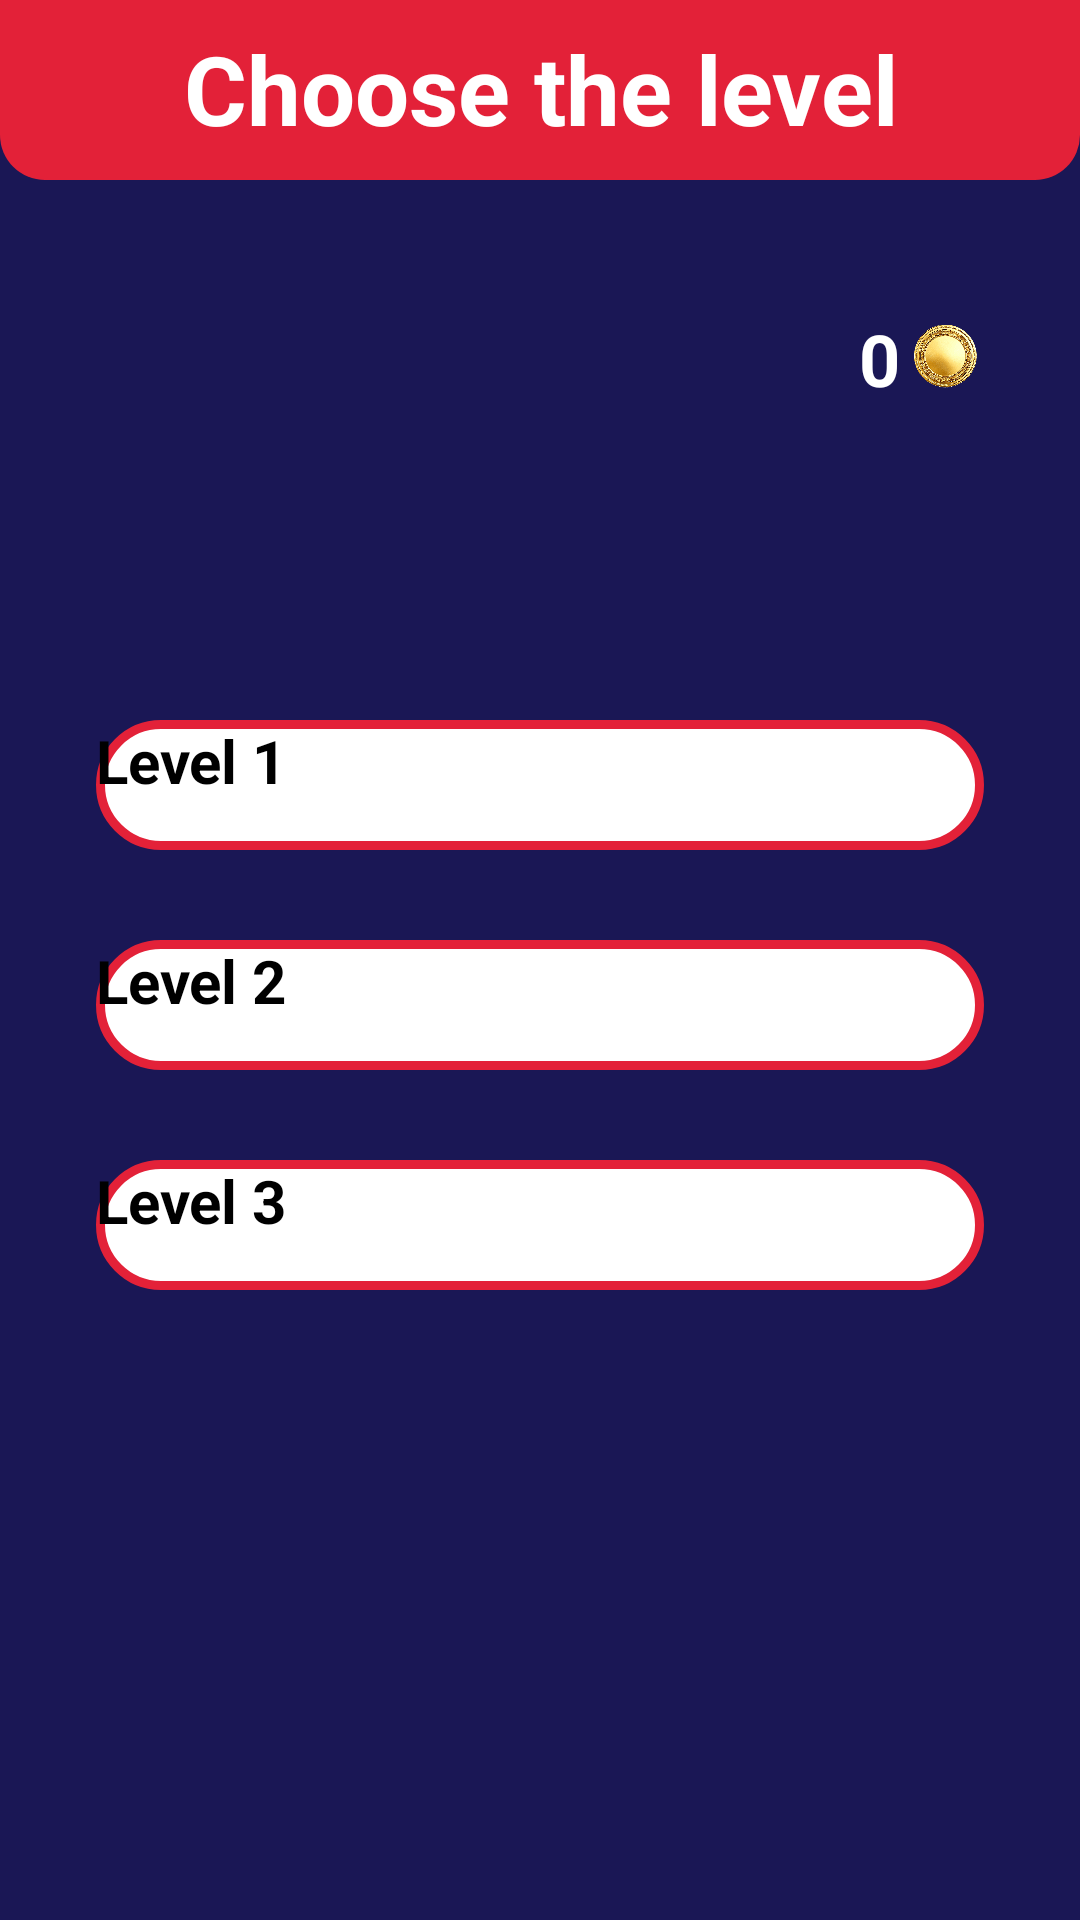

Produce the Android XML layout that renders to this screen, including the resource entries it uses.
<!-- AndroidManifest.xml: application theme Theme.WordsGame -->
<!-- res/layout/activity_choose_level.xml -->
<?xml version="1.0" encoding="utf-8"?>
<androidx.constraintlayout.widget.ConstraintLayout xmlns:android="http://schemas.android.com/apk/res/android"
    xmlns:app="http://schemas.android.com/apk/res-auto"
    xmlns:tools="http://schemas.android.com/tools"
    android:layout_width="match_parent"
    android:layout_height="match_parent"
    tools:context=".choose_level"
    android:background="@color/dark_blue">

    <LinearLayout
        android:id="@+id/level_choose"
        android:layout_width="match_parent"
        android:layout_height="60dp"
        app:layout_constraintEnd_toEndOf="parent"
        app:layout_constraintStart_toStartOf="parent"
        app:layout_constraintTop_toTopOf="parent"
        android:background="@drawable/level_red_bcg"
        >
        <TextView
            android:layout_width="match_parent"
            android:layout_height="wrap_content"
            android:text="Choose the level"
            android:textStyle="bold"
            android:layout_marginTop="8dp"
            android:textSize="32dp"
            android:textColor="@color/white"
            android:textAlignment="center"
            app:layout_constraintBottom_toBottomOf="parent"
            app:layout_constraintEnd_toEndOf="parent"
            app:layout_constraintStart_toStartOf="parent"
            app:layout_constraintTop_toTopOf="parent" />
    </LinearLayout>

    <LinearLayout
        android:layout_width="match_parent"
        android:layout_height="wrap_content"
        android:layout_marginTop="10dp"
        android:layout_marginEnd="30dp"
        android:layout_marginBottom="30dp"
        android:gravity="end"
        android:orientation="horizontal"
        app:layout_constraintBottom_toTopOf="@id/linearLayout"
        app:layout_constraintEnd_toEndOf="parent"
        app:layout_constraintHorizontal_bias="0.0"
        app:layout_constraintStart_toStartOf="parent"
        app:layout_constraintTop_toBottomOf="@+id/level_choose"
        app:layout_constraintVertical_bias="0.203">

        <TextView
            android:id="@+id/allcoins"
            android:layout_width="wrap_content"
            android:layout_height="wrap_content"
            android:text="0"
            android:textAlignment="center"
            android:textColor="@color/white"
            android:textSize="24sp"
            android:textStyle="bold" />

        <ImageView

            android:layout_width="30dp"
            android:layout_height="30dp"
            android:gravity="center_horizontal"
            android:src="@drawable/coin"
            android:text=""
            android:textAlignment="center"
            android:textColor="@color/black"
            android:textSize="24sp"
            android:textStyle="bold" />
    </LinearLayout>

    <LinearLayout
        android:id="@+id/linearLayout"
        android:layout_width="match_parent"
        android:layout_height="match_parent"
        android:layout_marginStart="32dp"
        android:layout_marginTop="240dp"
        android:layout_marginEnd="32dp"
        android:layout_marginBottom="180dp"
        android:gravity="center"
        android:orientation="vertical"
        app:layout_constraintBottom_toBottomOf="parent"
        app:layout_constraintEnd_toEndOf="parent"
        app:layout_constraintHorizontal_bias="0.0"
        app:layout_constraintStart_toStartOf="parent"
        app:layout_constraintTop_toBottomOf="@+id/level_choose"
        app:layout_constraintVertical_bias="0.061">


        <androidx.appcompat.widget.AppCompatButton
            android:id="@+id/choose_level1"
            android:layout_width="match_parent"
            android:layout_height="60dp"
            android:layout_marginBottom="30dp"
            android:layout_weight="1"
            android:background="@drawable/level_choose_btn"
            android:text="Level 1"
            android:textSize="20dp"
            android:textStyle="bold" />

        <androidx.appcompat.widget.AppCompatButton
            android:id="@+id/choose_level2"
            android:layout_width="match_parent"
            android:layout_height="60dp"
            android:layout_marginBottom="30dp"
            android:layout_weight="1"
            android:background="@drawable/level_choose_btn"
            android:text="Level 2"
            android:textSize="20dp"
            android:textStyle="bold" />

        <androidx.appcompat.widget.AppCompatButton
            android:id="@+id/choose_level3"
            android:layout_width="match_parent"
            android:layout_height="60dp"
            android:layout_marginBottom="30dp"
            android:layout_weight="1"
            android:background="@drawable/level_choose_btn"
            android:text="Level 3"
            android:textSize="20dp"
            android:textStyle="bold" />
    </LinearLayout>

</androidx.constraintlayout.widget.ConstraintLayout>
<!-- resources referenced by this layout -->
<resources>
  <color name="black">#FF000000</color>
  <color name="dark_blue">#1A1755</color>
  <color name="white">#FFFFFFFF</color>
  <!-- drawable coin: png bitmap (drawable-v24, 175951 bytes) -->
  <!-- drawable level_choose_btn (drawable) -->
  <?xml version="1.0" encoding="utf-8"?>
  <shape xmlns:android="http://schemas.android.com/apk/res/android">
    <corners android:radius="30dp"/>
      <solid android:color="@color/white"/>
      <stroke android:color="@color/red" android:width="3dp"/>
  </shape>
  <!-- drawable level_red_bcg (drawable) -->
  <?xml version="1.0" encoding="utf-8"?>
  <shape xmlns:android="http://schemas.android.com/apk/res/android">
    <corners android:bottomLeftRadius="15dp"  android:bottomRightRadius="15dp"/>
  <solid android:color="@color/red"/>
  </shape>
  <style name="Theme.WordsGame" parent="Theme.MaterialComponents.DayNight.NoActionBar">
      </style>
  <color name="red">#E32138</color>
</resources>
